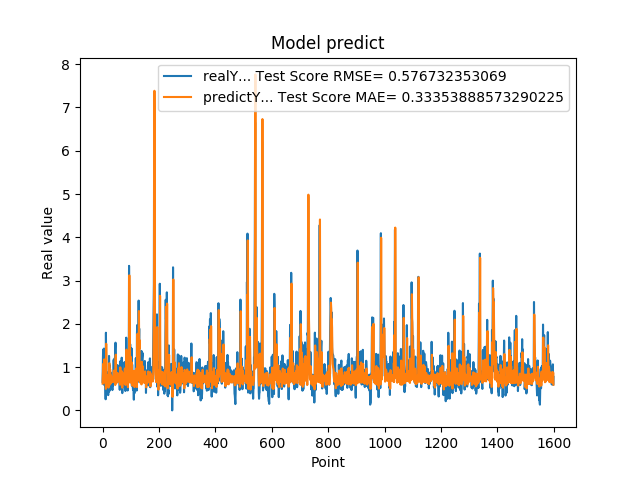

The table this chart was drawn from, first rows:
6.598609685899999855e-01, 6.194786561148775128e-01
1.064264059070000101e+00, 7.556438729664141096e-01
1.405602574350000022e+00, 8.974829792112425375e-01
8.296080231669999971e-01, 1.079077088672961038e+00
5.991539955139999485e-01, 7.015315711009845190e-01
1.428635239600000162e+00, 6.394481801092337658e-01
8.065109848980001050e-01, 1.179219993797670396e+00
6.876540184020000224e-01, 6.928525425455461795e-01
5.833169817919999778e-01, 6.812207565378509688e-01
5.949760079379999844e-01, 6.682556379712339956e-01
7.861356735230000670e-01, 7.012998887047856567e-01
2.572369873520000128e-01, 7.801209633905046292e-01
1.794924020770000350e+00, 4.975401730431698866e-01
8.961080312729999831e-01, 1.539108194858307854e+00
7.979059815410000089e-01, 8.179718376117176559e-01
5.662040114399999879e-01, 7.047305472862102071e-01
5.163450241089999615e-01, 6.332196288099810610e-01
6.402639746670000243e-01, 6.727580719902741535e-01
8.763459920880000142e-01, 7.387715668075982567e-01
8.570416569709999877e-01, 8.076969715648253390e-01
3.526079952719999855e-01, 7.329871724827765611e-01
6.394290328030000081e-01, 5.261548628119538940e-01
4.273239970209999905e-01, 7.811110414108808353e-01
1.258448958400000040e+00, 6.144441689613464597e-01
7.610700130459999713e-01, 1.091655763488262876e+00
4.505549967290000679e-01, 6.532987280568743893e-01
1.040465950970000053e+00, 5.928540154017181152e-01
6.315960288049999871e-01, 9.487977250721130185e-01
8.856300115590000077e-01, 6.126289489973686386e-01
6.266390085220000516e-01, 8.146464124323357092e-01
5.889170169829999191e-01, 6.382752207634829755e-01
5.718799829480000207e-01, 6.869485132451760290e-01
7.707089781759999259e-01, 6.900282519343491350e-01
6.057770252229999208e-01, 7.798617251689303753e-01
5.497890114779999671e-01, 6.563225934400435113e-01
4.699150025839999856e-01, 6.761073213689656747e-01
6.790698766709999390e-01, 6.575116758334863531e-01
5.749009847639999782e-01, 7.679367614538443743e-01
7.805925011630000521e-01, 6.669897179467749737e-01
1.167518377299999965e+00, 7.833885153753625818e-01
1.158666014670000077e+00, 9.189503923224092707e-01
8.174470067020001007e-01, 8.374358765594236420e-01
8.721716403960000363e-01, 6.740933327502576233e-01
1.205808043479999814e+00, 7.540635953248354673e-01
6.048160195349999713e-01, 9.133506982909176397e-01
1.414536952970000261e+00, 5.862036847700144993e-01
1.565044999119999947e+00, 1.166164818746443288e+00
9.977170228959999498e-01, 1.287678464723341465e+00
6.543220281600000687e-01, 8.366112348250107633e-01
1.002426028249999934e+00, 6.282377908833740587e-01
1.019487023349999966e+00, 8.652894397513877234e-01
8.961520195010002077e-01, 7.541637776808692850e-01
7.356550097470000438e-01, 7.164251725665443660e-01
1.047770023350000024e+00, 6.799075876033832122e-01
7.574622035029999756e-01, 8.616826051785199114e-01
9.243969917299998951e-01, 6.610090910853714252e-01
8.811730146410000630e-01, 7.938157288069448425e-01
8.489940166470000271e-01, 7.317035412985215537e-01
8.849580287930000067e-01, 7.286130119626680335e-01
7.603709697720000271e-01, 7.509874310537917319e-01
8.084459900859999326e-01, 6.922385447294582272e-01
... 1,539 more rows
